pico-8 play session: mixed d-pad (fixed 12-tick cycle)

[t = 6 s] mixed d-pad (1.2s cycle ×~5): → ← ↑ ↓ + 🅾/❎ taps, ~6s
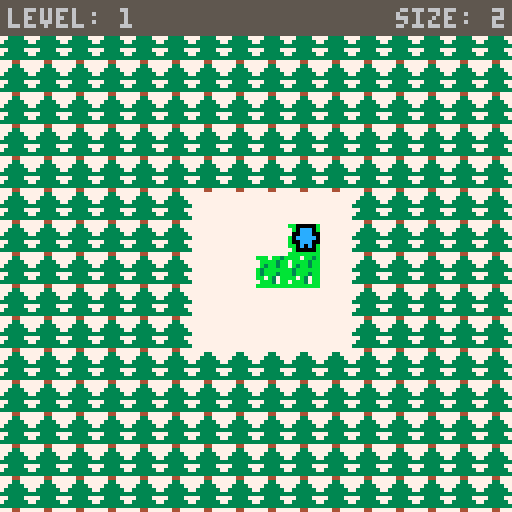
[t = 8 s] mixed d-pad (1.2s cycle ×~6): → ← ↑ ↓ + 🅾/❎ taps, ~8s
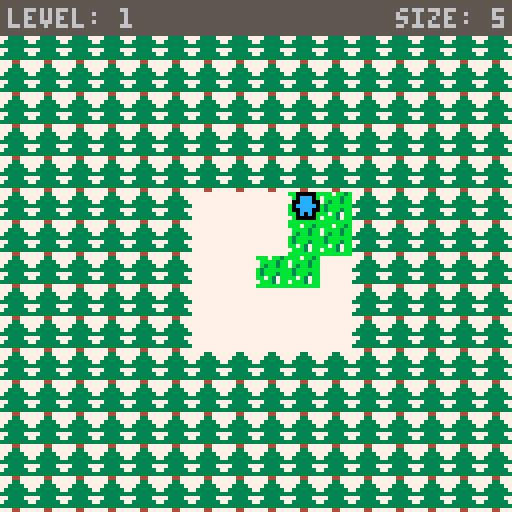

pico-8 cartridge
version 16
__lua__
-- snowman
-- @aquova

function _init()
 -- generate persistent data, additional menu options
 cartdata("aquova_snowman")
 menuitem(2,"main menu",return_2_title)
 menuitem(3,"level select",return_2_lvlselect)

 screen=128
 reset_time=30 -- frames held before reset

 -- game variables
 max_unlocked=1
 load_data()
 level_snow=0
 game_over=false
 reset_frames=0

 -- level transition variables
 transition=false
 trans_down=true
 instructions=false
 restarting=false
 trans_y=-100

 -- title screen variables
 instr_ptr=1
 title_ptr=0
 snowflakes={}

 -- level select values
 lvl_margin={x=9,y=22}
 box_size=22
 row_num=(screen-2*lvl_margin.x)/box_size
 lvl_ptr=0

 board={}
 p1={} -- in board coords
 margin={}

 -- set transparent colors
 palt(0,false)
 palt(14,true)

 -- generate title screen particles
 create_snow()
 _upd=update_title
 _drw=draw_title
end

function _update()
 _upd()
end

function _draw()
 _drw()
end

-- menu item functions
function return_2_title()
 _upd=update_title
 _drw=draw_title
end

function return_2_lvlselect()
 lvl_ptr=0
 _upd=update_lvlselect
 _drw=draw_lvlselect
end
-->8
-- title screen / lvl select

function update_title()
 -- if viewing instructions
 if instructions then
  -- lower/raise page into view
  if trans_down then
   trans_y=min(0,trans_y+5)
  else
   trans_y=max(-100,trans_y-5)
   if trans_y==-100 then
    trans_down=true
    instr_ptr=1
    instructions=false
   end
  end

  -- instruction page navigation
  if trans_y==0 then
   if btnp(❎) then
    trans_down=false
   elseif btnp(🅾️) or btnp(➡️) then
    instr_ptr+=1
    if instr_ptr>4 then
     trans_down=false
    end
   elseif btnp(⬅️) then
    instr_ptr=max(1,instr_ptr-1)
   end
  end
 else
  if btnp(🅾️) then
   if title_ptr==0 then
    level=1
    init_level(level)
    _upd=update_main
    _drw=draw_main
    sfx(0)
   elseif title_ptr==1 then
    _upd=update_lvlselect
    _drw=draw_lvlselect
    sfx(2)
   else
    instructions=true
   end
  end

  if btnp(⬆️) then
   title_ptr=(title_ptr-1)%3
   sfx(3)
  elseif btnp(⬇️) then
   title_ptr=(title_ptr+1)%3
   sfx(3)
  end
 end

 for s in all(snowflakes) do
  s:update()
  if s.y > screen then
   del(snowflakes,s)
   local new_x=flr(rnd(screen))
   add(snowflakes,new_snowflake(new_x,0))
  end
 end
end

function draw_title()
 cls(6)

 for s in all(snowflakes) do
  s:draw()
 end

 spr(32,20,20,11,3)
 printb("by aquova",70,42,7,0)
 printb("start game",25,screen/2,7,0)
 printb("level select",25,screen/2+10,7,0)
 printb("instructions",25,screen/2+20,7,0)
 printb("🅾️",14,screen/2+10*title_ptr,12,0)
 circfill(screen/2,3*screen,2.25*screen,7)
 spr(17,90,90,2,1)
 spr(16,105,92)

 for i,hs in pairs(high_scores) do
  if hs==get_max_score(i) then
   spr(21,i*6-3,110+cos(i/2))
  end
 end

 if instructions then
  draw_instructions(0,trans_y)
 end
end

function update_lvlselect()
 local max_lvl=max_level()

 -- if level is chosen, update variables
 if btnp(🅾️) then
  if lvl_ptr < max_lvl then
   level=lvl_ptr+1
   trans_y=-100
   trans_down=true
   transition=false
   restarting=false
   level_snow=0
   init_level(level)
   _upd=update_main
   _drw=draw_main
   sfx(0)
  end
 elseif btnp(❎) then
  _upd=update_title
  _drw=draw_title
  sfx(2)
 elseif btnp(⬅️) then
  lvl_ptr=max(0,lvl_ptr-1)
  sfx(3)
 elseif btnp(➡️) then
  lvl_ptr=min(min(lvl_ptr+1,max_unlocked-1),max_level()-1)
  sfx(3)
 elseif btnp(⬆️) then
  lvl_ptr=(lvl_ptr-row_num<0) and lvl_ptr or (lvl_ptr-row_num)
  sfx(3)
 elseif btnp(⬇️) then
  lvl_ptr=(lvl_ptr+row_num>=max_unlocked) and lvl_ptr or min(lvl_ptr+row_num,max_level()-1)
  sfx(3)
 end

 for s in all(snowflakes) do
  s:update()
  if s.y > screen then
   del(snowflakes,s)
   local new_x=flr(rnd(screen))
   add(snowflakes,new_snowflake(new_x,0))
  end
 end
end

function draw_lvlselect()
 cls(6)

 for s in all(snowflakes) do
  s:draw()
 end

 printbc("level select",10,7,0)
 for lvl=0,max_level()-1 do
  local x=lvl_margin.x+box_size*(lvl%row_num)
  local y=lvl_margin.y+box_size*flr(lvl/row_num)
  rectfill(x,y,x+box_size-1,y+box_size-1,6)

  if lvl+1 > max_unlocked then
   fillp(0xa5a5.8)
   rectfill(x,y,x+box_size-1,y+box_size-1,5)
   fillp()
  else
   local high=high_scores[lvl+1]
   local lvl_max=get_max_score(lvl+1)
   local pen_color=(high==lvl_max) and 9 or 8
   printb(high,x+ctext(""..high,x,x+box_size),y+3,pen_color,0)
   line(x+3,y+10,x+box_size-4,y+10,0)
   printb(lvl_max,x+ctext(""..lvl_max,x,x+box_size),y+14,pen_color,0)
  end

  rect(x,y,x+box_size-1,y+box_size-1,0)
 end

 local ptr_x=lvl_margin.x+box_size*(lvl_ptr%row_num)
 local ptr_y=lvl_margin.y+box_size*flr(lvl_ptr/row_num)
 rect(ptr_x,ptr_y,ptr_x+box_size-1,ptr_y+box_size-1,11)

 local back_txt="🅾️ select ❎ back"
 printb(back_txt,ctext(back_txt,0,screen)-2,screen-10,7,0)
 printb("❎",72,screen-10,8,0)
 printb("🅾️",32,screen-10,12,0)
end

function create_snow()
 snowflakes={}
 for _=1,50 do
  local x=flr(rnd(screen))
  local y=flr(rnd(screen))
  add(snowflakes,new_snowflake(x,y))
 end
end
-->8
-- main game

function update_main()
 if transition then
  if trans_down then
   trans_y=min(0,trans_y+5)
  else
   trans_y=max(-100,trans_y-5)
   if trans_y==-100 then
    transition=false
    trans_down=true
    level_snow=0
   end
  end

  if trans_y==0 then
   if btnp(🅾️) then
    if level==max_level() then
     _upd=update_title
     _drw=draw_title
     return
    end
    trans_down=false
    restarting=false
    level+=1
    init_level(level)
   elseif btnp(❎) then
    trans_down=false
    restarting=true
    init_level(level)
   end
  end
  return
 end

 -- reset level if ❎ held
 if btn(❎) then
  reset_frames+=1
  if reset_frames==reset_time then
   reset_frames=0
   level_snow=0
   init_level(level)
  end
  return
 end

 reset_frames=0
 local startx,starty=p1.x,p1.y
 main_input()
 update_board()

 if not remaining_moves() or game_over then
  transition=true
  high_scores[level]=max(high_scores[level],level_snow)
  max_unlocked=max(max_unlocked,level+1)
  save_game()
 end
end

function main_input()
 -- store initial position
 local startx,starty=p1.x,p1.y
 local valid_tiles={1,4,5}

 -- behavior on ice
 -- since cracked ice turns immediately broken, check 6 rather than 5
 if (board[p1.y][p1.x]==4 or board[p1.y][p1.x]==6) and p1.d~="n" then
  -- for each orientation,
  -- first check if on edge, if so make neutral and stop
  -- then check if going to run into invalid tile
  if p1.d=="u" then
   if p1.y==1 then
    p1.d="n"
   elseif board[p1.y-1][p1.x]==2 or board[p1.y-1][p1.x]==6 then
    p1.y-=1
    game_over=true
   elseif board[p1.y-1][p1.x]==3 then
    p1.d="n"
   else
    p1.y-=1
   end
  elseif p1.d=="d" then
   if p1.y==#board then
    p1.d="n"
   elseif board[p1.y+1][p1.x]==2 or board[p1.y+1][p1.x]==6 then
    p1.y+=1
    game_over=true
   elseif board[p1.y+1][p1.x]==3 then
    p1.d="n"
   else
    p1.y+=1
   end
  elseif p1.d=="l" then
   if p1.x==1 then
    p1.d="n"
   elseif board[p1.y][p1.x-1]==2 or board[p1.y][p1.x-1]==6 then
    p1.x-=1
    game_over=true
   elseif board[p1.y][p1.x-1]==3 then
    p1.d="n"
   else
    p1.x-=1
   end
  elseif p1.d=="r" then
   if p1.x==#board[1] then
    p1.d="n"
   elseif board[p1.y][p1.x+1]==2 or board[p1.y][p1.x+1]==6 then
    p1.x+=1
    game_over=true
   elseif board[p1.y][p1.x+1]==3 then
    p1.d="n"
   else
    p1.x+=1
   end
  end
  return
 end

 if btnp(⬅️) then
  p1.x=max(1,p1.x-1)
  p1.d="l"
 elseif btnp(➡️) then
  p1.x=min(p1.x+1,#board[1])
  p1.d="r"
 elseif btnp(⬆️) then
  p1.y=max(1,p1.y-1)
  p1.d="u"
 elseif btnp(⬇️) then
  p1.y=min(p1.y+1,#board)
  p1.d="d"
 end

 -- if move would move off snow, don't move
 if not contains(valid_tiles,board[p1.y][p1.x]) then
  p1.x,p1.y=startx,starty
 end
end

function update_board()
 if board[p1.y][p1.x]==1 then
  board[p1.y][p1.x]=2
  level_snow+=1
  sfx(1)
 elseif board[p1.y][p1.x]==5 then
  board[p1.y][p1.x]=6
  sfx(4)
 end
end

function remaining_moves()
 -- implement breadth-first search
 local q={} -- queue
 local v={} -- visited
 add(q,{p1.x,p1.y})
 add(v,{p1.x,p1.y})

 while #q~=0 do
  local val=pop(q)

  local neighbors=calc_neighbors(val)
  for n in all(neighbors) do
   if not contains(v,n) then
    if board[n[2]][n[1]]==1 then
     return true
    end
    -- only add ice to queue
    if (board[n[2]][n[1]]==4 or board[n[2]][n[1]]==5) then
     add(q,n)
    end
    add(v,n)
   end
  end
 end
 return false
end
-->8
-- levels

-- level values:
-- these match up with sprite numbers
-- 1 - snow
-- 2 - grass
-- 3 - rock
-- 4 - ice
-- 5 - cracked ice
-- 6 - broken ice
_levels={
 { -- 1
 {1,1,1,1,1},
 {1,1,1,1,1},
 {1,1,2,1,1},
 {1,1,1,1,1},
 {1,1,1,1,1}
},
{ -- 2
{3,1,1,1,1,1,1,3},
{1,1,1,1,1,1,1,1},
{1,1,1,2,1,1,1,1},
{1,1,1,1,1,1,1,1},
{1,1,1,1,1,1,1,1},
{3,1,1,1,1,1,1,3},
 },
 { -- 3
 {2,1,1,1,1},
 {1,1,1,1,1},
 {1,1,3,1,1},
 {1,1,3,1,1},
 {1,1,3,1,1},
 {1,1,1,1,1},
 {1,1,1,1,1},
},
{ -- 4
{2,1,1,1,1},
{1,3,1,1,1},
{1,1,1,1,1},
{1,1,1,1,1},
{1,1,1,1,1}
 },
 { -- 5
 {3,3,1,1,1,3,3},
 {3,1,1,3,1,1,3},
 {1,1,1,1,1,1,1},
 {1,3,1,2,1,3,1},
 {1,1,1,1,1,1,1},
 {3,1,1,3,1,1,3},
 {3,3,1,1,1,3,3},
},
{ -- 6
{1,1,3,3,3,3,3},
{1,2,1,4,4,4,1},
{1,1,1,3,3,3,3}
 },
 { -- 7
 {1,4,4,1,4,4,1},
 {4,4,4,4,4,4,4},
 {1,4,4,2,4,4,1},
 {1,4,4,1,4,4,1},
 {1,4,4,4,4,4,1},
 {4,4,4,4,4,4,4},
 {1,1,1,1,1,1,1}
},
{ -- 8
{1,1,1,1,1},
{1,4,1,4,1},
{1,4,1,4,1},
{1,4,2,4,1},
{1,1,4,1,1},
{1,4,1,4,1},
{1,4,1,4,1},
{1,4,1,4,1},
{1,1,1,1,1}
 },
 { -- 9
 {1,1,1,1,1,2},
 {1,3,3,1,1,1},
 {1,3,1,1,1,1},
 {1,1,1,1,1,1},
 {1,1,1,1,3,1},
 {1,1,1,3,3,1},
 {1,1,1,1,1,1}
},
{ -- 10
{3,4,4,4,4},
{4,4,4,4,3},
{4,4,2,4,4},
{4,1,4,4,4},
{4,4,4,1,4},
{4,4,4,4,4},
 },
 { -- 11
 {4,1,4,1,4,1,4},
 {1,4,1,4,1,4,1},
 {4,1,4,1,4,1,4},
 {1,4,1,2,1,4,1},
 {4,1,4,1,4,1,4},
 {1,4,1,4,1,4,1},
 {4,1,4,1,4,1,4}
},
{ -- 12
{4,1,3,4,4,4,4,4,4},
{4,3,4,4,4,4,4,4,4},
{4,4,4,4,4,4,4,3,4},
{3,4,4,4,4,4,4,4,4},
{4,4,4,4,4,4,3,4,4},
{4,4,4,4,1,4,4,4,3},
{4,3,4,4,4,4,4,4,4},
{4,4,4,4,4,3,4,4,4},
{4,4,4,4,4,4,4,4,2}
 },
 { -- 13
 {1,4,4,4,5,5,1},
 {3,3,3,4,3,3,3},
 {2,2,3,2,3,2,2}
},
{ -- 14
{4,1,4,3,4,1,4},
{1,4,1,3,1,4,1},
{4,1,4,3,4,1,4},
{2,4,1,5,1,4,1},
{4,1,4,3,4,1,4},
{1,4,1,3,1,4,1},
{4,1,4,3,4,1,4}
 },
 { -- 15
 {2,1,1,4,1,4,1,4,1},
 {1,3,4,3,4,3,4,3,4},
 {1,4,5,4,1,4,5,4,1},
 {4,3,4,3,1,3,4,3,4},
 {1,4,1,1,4,1,1,4,1},
 {4,3,4,3,1,3,4,3,4},
 {1,4,5,4,1,4,5,4,1},
 {4,3,4,3,4,3,4,3,4},
 {1,4,1,4,1,4,1,4,1},
},
{ -- 16
{4,4,4,2,4,4,4},
{5,3,3,5,3,3,5},
{5,3,3,5,3,3,5},
{1,5,5,1,3,3,5},
{5,3,3,1,5,5,1},
{5,3,3,5,3,3,3},
{1,5,5,1,3,3,3},
{5,3,3,5,3,3,3},
{1,5,5,1,3,3,3}
 },
 { -- 17
 {5,5,5,5,5},
 {5,1,5,1,5},
 {5,1,5,1,5},
 {5,5,5,5,5},
 {1,5,5,5,1},
 {5,1,2,1,5}
},
{ -- 18
{1,1,1,5,1,1,1},
{1,1,1,3,1,1,1},
{1,1,1,3,1,1,1},
{5,3,1,2,1,3,5},
{1,1,1,1,1,1,1},
{1,1,1,3,1,1,1},
{1,1,1,5,1,1,1}
 },
 { -- 19
 {1,1,1,1,1,1,1,1,1,1,1},
 {1,1,5,1,3,3,3,3,1,1,1},
 {1,1,3,1,3,1,1,1,3,5,1},
 {5,3,1,1,3,1,1,1,1,1,1},
 {5,3,1,1,1,1,1,3,3,3,5},
 {5,3,1,1,1,4,1,1,1,3,5},
 {5,3,3,3,1,1,1,1,1,3,5},
 {1,1,1,1,1,1,3,1,1,3,5},
 {1,5,3,1,1,1,3,1,3,1,1},
 {1,1,1,3,3,3,3,1,5,1,1},
 {1,1,1,1,1,1,1,1,1,1,1}
},
{ -- 20
{5,5,5,5,1,1,5,5,5,5},
{5,3,5,5,1,1,5,5,3,5},
{5,5,1,1,4,4,1,1,5,5},
{5,5,1,1,4,4,1,1,5,5},
{1,1,4,4,2,1,4,4,1,1},
{1,1,4,4,1,1,4,4,1,1},
{5,5,1,1,4,4,1,1,5,5},
{5,5,1,1,4,4,1,1,5,5},
{5,3,5,5,1,1,5,5,3,5},
{5,5,5,5,1,1,5,5,5,5}
 }
}

_meta_levels={
 -- top score, start x, start y
 {24,3,3},
 {43,4,3},
 {31,1,1},
 {23,1,1},
 {32,4,4},
 {8,2,2},
 {17,4,3},
 {31,3,4},
 {35,6,1},
 {2,3,3},
 {24,4,4},
 {2,9,9},
 {2,4,3},
 {19,1,4},
 {25,1,1},
 {8,4,1},
 {8,3,6},
 {39,4,4},
 {80,6,6},
 {35,5,5}
}

function get_level(val)
 return _levels[val]
end

function get_max_score(val)
 return _meta_levels[val][1]
end

function max_level()
 return #_levels
end

function init_level(val)
 -- if val==level then
 --  restarting=true
 -- else
 --  restarting=false
 -- end
 game_over=false
 board=copy_lvl(get_level(val))
 p1.x=_meta_levels[val][2]
 p1.y=_meta_levels[val][3]
 p1.d="n" -- neutral direction
 calc_margin(val)
end

function calc_margin(val)
 local current_board=get_level(val)
 margin.x=8*ceil((screen/8-#current_board[1])/2-1)
 margin.y=8*ceil((screen/8-#current_board)/2-1)
end

-- makes a deep copy of src into tar
-- this is assuming a 2d array
function copy_lvl(_src)
 local _tar={}
 for row=1,#_src do
  _tar[row]={}
  for col=1,#_src[row] do
   _tar[row][col]=_src[row][col]
  end
 end
 return _tar
end
-->8
-- drawing

function draw_main()
 cls(7)

 draw_border()
 draw_board()
 draw_bar()
 printb("웃",margin.x+8*p1.x+1,margin.y+8*p1.y+1,12,0)

 if transition then
  draw_transition(0,trans_y)
 end

 -- resetting level
 if reset_frames > 5 then
  printbc("hold ❎ to reset",screen/2-10,7,0)
  printb("❎",54,screen/2-10,8,0)
  rectfill(screen/5,screen/2,4*screen/5,screen/2+10,8)
  local bar_width=(reset_frames/reset_time)*3*screen/5
  rectfill(screen/5+1,screen/2+1,screen/5+bar_width+1,screen/2+9,9)
 end
end

function draw_board()
 for y=1,#board do
  for x=1,#board[y] do
   spr(board[y][x],margin.x+8*x,margin.y+8*y)
  end
 end
end

function draw_border()
 for x=0,screen/8-1 do
  for y=0,screen/8-1 do
   spr(16,8*x,8*y)
  end
 end
end

function draw_bar()
 rectfill(0,0,screen,8,5)
 print("level: "..level,2,2,6)
 local size=trans_down and level_snow or 0
 printr("size: "..size,2,6)
end

function draw_transition(_x,_y)
 local lvl=0
 if trans_down or restarting then
  lvl=level
 else
  lvl=level-1
 end

 local lvl_max=get_max_score(lvl)
 rectfill(_x+15,_y+15,_x+screen-15,_y+screen-15,1)
 rectfill(_x+20,_y+20,_x+screen-20,_y+screen-20,6)
 printbc("level: "..lvl,_y+24,8,0)
 line(_x+25,_y+32,_x+screen-25,_y+32,0)
 printbc("snowman size: "..level_snow,_y+40,7,0)
 printbc("possible max: "..lvl_max,_y+50,7,0)
 if level_snow==lvl_max then
  sspr(24,16,13,19,_x+screen/2-6,_y+60)
  printbc("perfect score!",_y+82,9,0)
 else
  printbc("no more moves!",_y+82,8,0)
 end

 printbc("🅾️ next level",_y+screen-36,7)
 printb("🅾️",_x+40,_y+screen-36,12,0)
 printbc("❎ restart",_y+screen-28,7)
 printb("❎",_x+46,_y+screen-28,8,0)
end

function new_snowflake(_x,_y)
 local s={x=_x,y=_y,ang=rnd(1),spd=rnd(0.5)+0.5}

 s.update=function(this)
  s.y+=s.spd
  s.ang+=0.05
 end

 s.draw=function(this)
  circfill(s.x+sin(s.ang),s.y,1,7)
 end

 return s
end

function draw_instructions(_x,_y)
 rectfill(_x+15,_y+15,_x+screen-15,_y+screen-15,1)
 rectfill(_x+20,_y+20,_x+screen-20,_y+screen-20,6)
 printbc("instructions",_y+24,8,0)
 line(_x+25,_y+32,_x+screen-25,_y+32,0)

 if instr_ptr==1 then
  printbc("try to build the",_y+36,7,0)
  printbc("biggest snowman!",_y+42,7,0)
  printbc("collect snow while",_y+54,7,0)
  printbc("avoiding grass.",_y+60,7,0)

  spr(1,_x+40,_y+76)
  spr(20,_x+40,_y+76)
  spr(2,_x+screen-48,_y+76)
  spr(19,_x+screen-48,_y+76)
 elseif instr_ptr==2 then
  printbc("watch out for",_y+40,7,0)
  printbc("rocks, they won't",_y+46,7,0)
  printbc("let you pass.",_y+52,7,0)

  spr(3,_x+60,_y+76)
 elseif instr_ptr==3 then
  printbc("you will slide",_y+40,7,0)
  printbc("across ice!",_y+46,7,0)
  printbc("some ice is",_y+56,7,0)
  printbc("cracked. watch out!",_y+62,7,0)

  spr(4,_x+40,_y+76)
  spr(5,_x+60,_y+76)
  spr(6,_x+screen-48,_y+76)
 else
  printbc("try to beat",_y+40,7,0)
  printbc("every level.",_y+46,7,0)
  printbc("have fun!",_y+56,7,0)

  sspr(24,16,13,19,_x+screen/2-6,_y+70)
 end

 printb("➡️",_x+screen-30,_y+screen-30,7,0)

 -- if there are previous pages, show left arrow
 if instr_ptr>1 then
  printb("⬅️",_x+24,_y+screen-30,7,0)
 end
end

-->8
-- utilities

-- calcs x for centering text between two values
function ctext(_t,_x1,_x2)
 return ((_x2-_x1)/2)-#_t*2
end

-- prints text to center of screen
function printc(_t,_y,_c)
 print(_t,ctext(_t,0,screen),_y,_c)
end

-- prints right aligned text
function printr(_t,_y,_c)
 local _x=screen-#_t*4-1
 print(_t,_x,_y,_c)
end

-- prints text with a border
function printb(_t,_x,_y,_cinner,_couter)
 for i=-1,1 do
  for j=-1,1 do
   print(_t,_x+i,_y+j,_couter)
  end
 end

 print(_t,_x,_y,_cinner)
end

-- print both with a border and centered
function printbc(_t,_y,_cinner,_couter)
 local x=ctext(_t,0,screen)
 printb(_t,x,_y,_cinner,_couter)
end

-- checks if a table contains an element
function contains(_tbl,_e)
 for item in all(_tbl) do
  if type(item)=="table" then
   local all_matches=true
   for i=1,#item do
    if _e[i]~=item[i] then
     all_matches=false
     break
    end
   end
   if all_matches then return true end
  else
   if item==_e then
    return true
   end
  end
 end
 return false
end

-- pop element off queue-like table
function pop(_tbl)
 local val=_tbl[1]
 del(_tbl,val)
 return val
end

-- assuming _p is a table of {x,y}
function calc_neighbors(_p)
 local n={}

 -- what a 'meh' way to do this
 local dirs={{0,1},{0,-1},{-1,0},{1,0}}
 for i in all(dirs) do
  local x=mid(1,_p[1]+i[1],#board[1])
  local y=mid(1,_p[2]+i[2],#board)

  -- don't add original point to neighbor list
  if (x~=_p[1]) or (y~=_p[2]) then
   add(n,{x,y})
  end
 end

 return n
end
-->8
-- saving local data

function save_game()
 -- save data format
 -- 0 - number of unlocked levels (default to 1)
 -- 1-#levels - player score of respective level
 dset(0,max_unlocked)
 for i,v in pairs(high_scores) do
  dset(i,v)
 end
end

function load_data()
 -- if unitialized
 if dget(0)==0 then
  reset_data()
 else
  max_unlocked=dget(0)
  high_scores={}
  for i=1,max_level() do
   add(high_scores,dget(i))
  end
 end
end

function reset_data()
 dset(0,1)
 high_scores={}
 for i=1,20 do
  add(high_scores,0)
  dset(i,0)
 end
end
__gfx__
0000000077777777bbb7bb3b77777777cccccccccccccccccccccccc000000000000000000000000000000000000000000000000000000000000000000000000
00000000777777777bbbb3bb77000777c7cccc7cc7c1cc7cc711cc7c000000000000000000000000000000000000000000000000000000000000000000000000
00700700777777777b3bb3bb70777077ccccc7cccc1cc1ccc11111cc000000000000000000000000000000000000000000000000000000000000000000000000
0007700077777777b3bbbbbb04444707ccccccccc1cc1c1cc111111c000000000000000000000000000000000000000000000000000000000000000000000000
0007700077777777b3bbb3bb04444440cccccccccc1ccccccc11111c000000000000000000000000000000000000000000000000000000000000000000000000
0070070077777777bb7b37bb04444440cc7cccccc1ccc1ccc11111cc000000000000000000000000000000000000000000000000000000000000000000000000
00000000777777777bbb37bb70000007c7cccc7cc7c1cc1cc7111c1c000000000000000000000000000000000000000000000000000000000000000000000000
0000000077777777bbbbbbbb77777777cccccccccccccccccccccccc000000000000000000000000000000000000000000000000000000000000000000000000
eee33eeeeee77777777eeeeeeeeeeeeeeeeeeeeeeee55eee00000000000000000000000000000000000000000000000000000000000000000000000000000000
ee3333eeee5555555557eeeee8eeee8eeeeeeebeee5775ee00000000000000000000000000000000000000000000000000000000000000000000000000000000
e333333ee111111111117eeeee8ee8eeeeeeebeeee5775ee00000000000000000000000000000000000000000000000000000000000000000000000000000000
3333333355555555555557eeeee88eeeeeeeebeeee5555ee00000000000000000000000000000000000000000000000000000000000000000000000000000000
ee3333eeeedddddddeefeeeeeee88eeeeeeebeeee577775e00000000000000000000000000000000000000000000000000000000000000000000000000000000
e333333eee8558448eefeeeeee8ee8eeeebebeeee577775e00000000000000000000000000000000000000000000000000000000000000000000000000000000
33333333eed55d44deefeeeee8eeee8eeeebeeeee577775e00000000000000000000000000000000000000000000000000000000000000000000000000000000
eee44eeeee8888448eefeeeeeeeeeeeeeeeeeeeeee5555ee00000000000000000000000000000000000000000000000000000000000000000000000000000000
eeee00000eeeeeeeeeeeeeeeeeeee000eeeeeeeeeeeeeeeeeeeeeeeeeeeeeeeeeeeeeeeeeeeeeeeeeeeeeeee0000000000000000000000000000000000000000
ee007777700eeeeeeeeeeeeeeeee07770eeeeeeeeeeeeeeeeeeeeeeeeeeeeeeeeeeeeeeeeeeeeeeeeeeeeeee0000000000000000000000000000000000000000
e07777777770eeeeeeeeeeeeeee0777770eeeeeeeeeeeeeeeeeeeeeeeeeeeeeeeeeeeeeeeeeeeeeeeeeeeeee0000000000000000000000000000000000000000
e077777777760eeeeeeeeeeeee070770760eeeeeeeeeeeeeeeeeeeeeeeeeeeeeeeeeeeeeeeeeeeeeeeeeeeee0000000000000000000000000000000000000000
0777700077760eeeeeeeeeeeee077777760eeeeeeeeeeeeeeeeeeeeeeeeeeeeeeeeeeeeeeeeeeeeeeeeeeeee0000000000000000000000000000000000000000
07770eee00660eeeeeeeeeeeee079977760eeeeeeeeeeeeeeeeeeeeeeeeeeeeeeeeeeeeeeeeeeeeeeeeeeeee0000000000000000000000000000000000000000
07770eeeee00eeeeeeeeeeeeeee0777760eeeeeeeeeeeeeeeeeeeeeeeeeeeeeeeeeeeeeeeeeeeeeeeeeeeeee0000000000000000000000000000000000000000
0777700eeeeeeeeeeeeeeeeeeee0066600eeeeeeeeeeeeeeeeeeeeeeeeeeeeeeeeeeeeeeeeeeeeeeeeeeeeee0000000000000000000000000000000000000000
e07777700eeeeeeeeeeeeeeeee007000700eeeeeeeeeeeeeeeeeeeeeeeeeeeeeeeeeeeeeeeeeeeeeeeeeeeee0000000000000000000000000000000000000000
ee007777700eeeeeeeeeeeeee07777777770eeeeeeeeeeeeeeeeeeeeeeeeeeeeeeeeeeeeeeeeeeeeeeeeeeee0000000000000000000000000000000000000000
eeee00777770ee000e000eeee07770777770eee00eee0eee00ee000e00e0000eeeee000000eee000e000eeee0000000000000000000000000000000000000000
eeeeee0077760e07707770ee0777777777760e0770e070e0770e077077077770eee07777770ee07707770eee0000000000000000000000000000000000000000
e00eeeee07760e077777770e0777707777760e0770e070e0760e0777777777770e0776007770e077777770ee0000000000000000000000000000000000000000
07700eee07760e077607760e0777777777760e0770e070e0760e0776077607760e0770ee0760e077607760ee0000000000000000000000000000000000000000
0777700077760e0760e0760e0777707777760e0770e070e0760e0760e070e0760e0770ee0760e0760e0760ee0000000000000000000000000000000000000000
077777777760ee0760e0760ee07777777760ee0777077707760e0760e060e0760e0777007760e0760e0760ee0000000000000000000000000000000000000000
e07777777660ee0760e0760ee07777777660ee0777776777660e0760e060e0760ee077777760e0760e0760ee0000000000000000000000000000000000000000
ee006666600eee0660e0660eee006666600eeee06666066660ee0660e060e0660eee06660660e0660e0660ee0000000000000000000000000000000000000000
eeee00000eeeeee00eee00eeeeee00000eeeeeee0000e0000eeee00eee0eee00eeeee000e000ee00eee00eee0000000000000000000000000000000000000000
eeeeeeeeeeeeeeeeeeeeeeeeeeeeeeeeeeeeeeeeeeeeeeeeeeeeeeeeeeeeeeeeeeeeeeeeeeeeeeeeeeeeeeee0000000000000000000000000000000000000000
eeeeeeeeeeeeeeeeeeeeeeeeeeeeeeeeeeeeeeeeeeeeeeeeeeeeeeeeeeeeeeeeeeeeeeeeeeeeeeeeeeeeeeee0000000000000000000000000000000000000000
eeeeeeeeeeeeeeeeeeeeeeeeeeeeeeeeeeeeeeeeeeeeeeeeeeeeeeeeeeeeeeeeeeeeeeeeeeeeeeeeeeeeeeee0000000000000000000000000000000000000000
eeeeeeeeeeeeeeeeeeeeeeeeeeeeeeeeeeeeeeeeeeeeeeeeeeeeeeeeeeeeeeeeeeeeeeeeeeeeeeeeeeeeeeee0000000000000000000000000000000000000000
eeeeeeeeeeeeeeeeeeeeeeeeeeeeeeeeeeeeeeeeeeeeeeeeeeeeeeeeeeeeeeeeeeeeeeeeeeeeeeeeeeeeeeee0000000000000000000000000000000000000000
